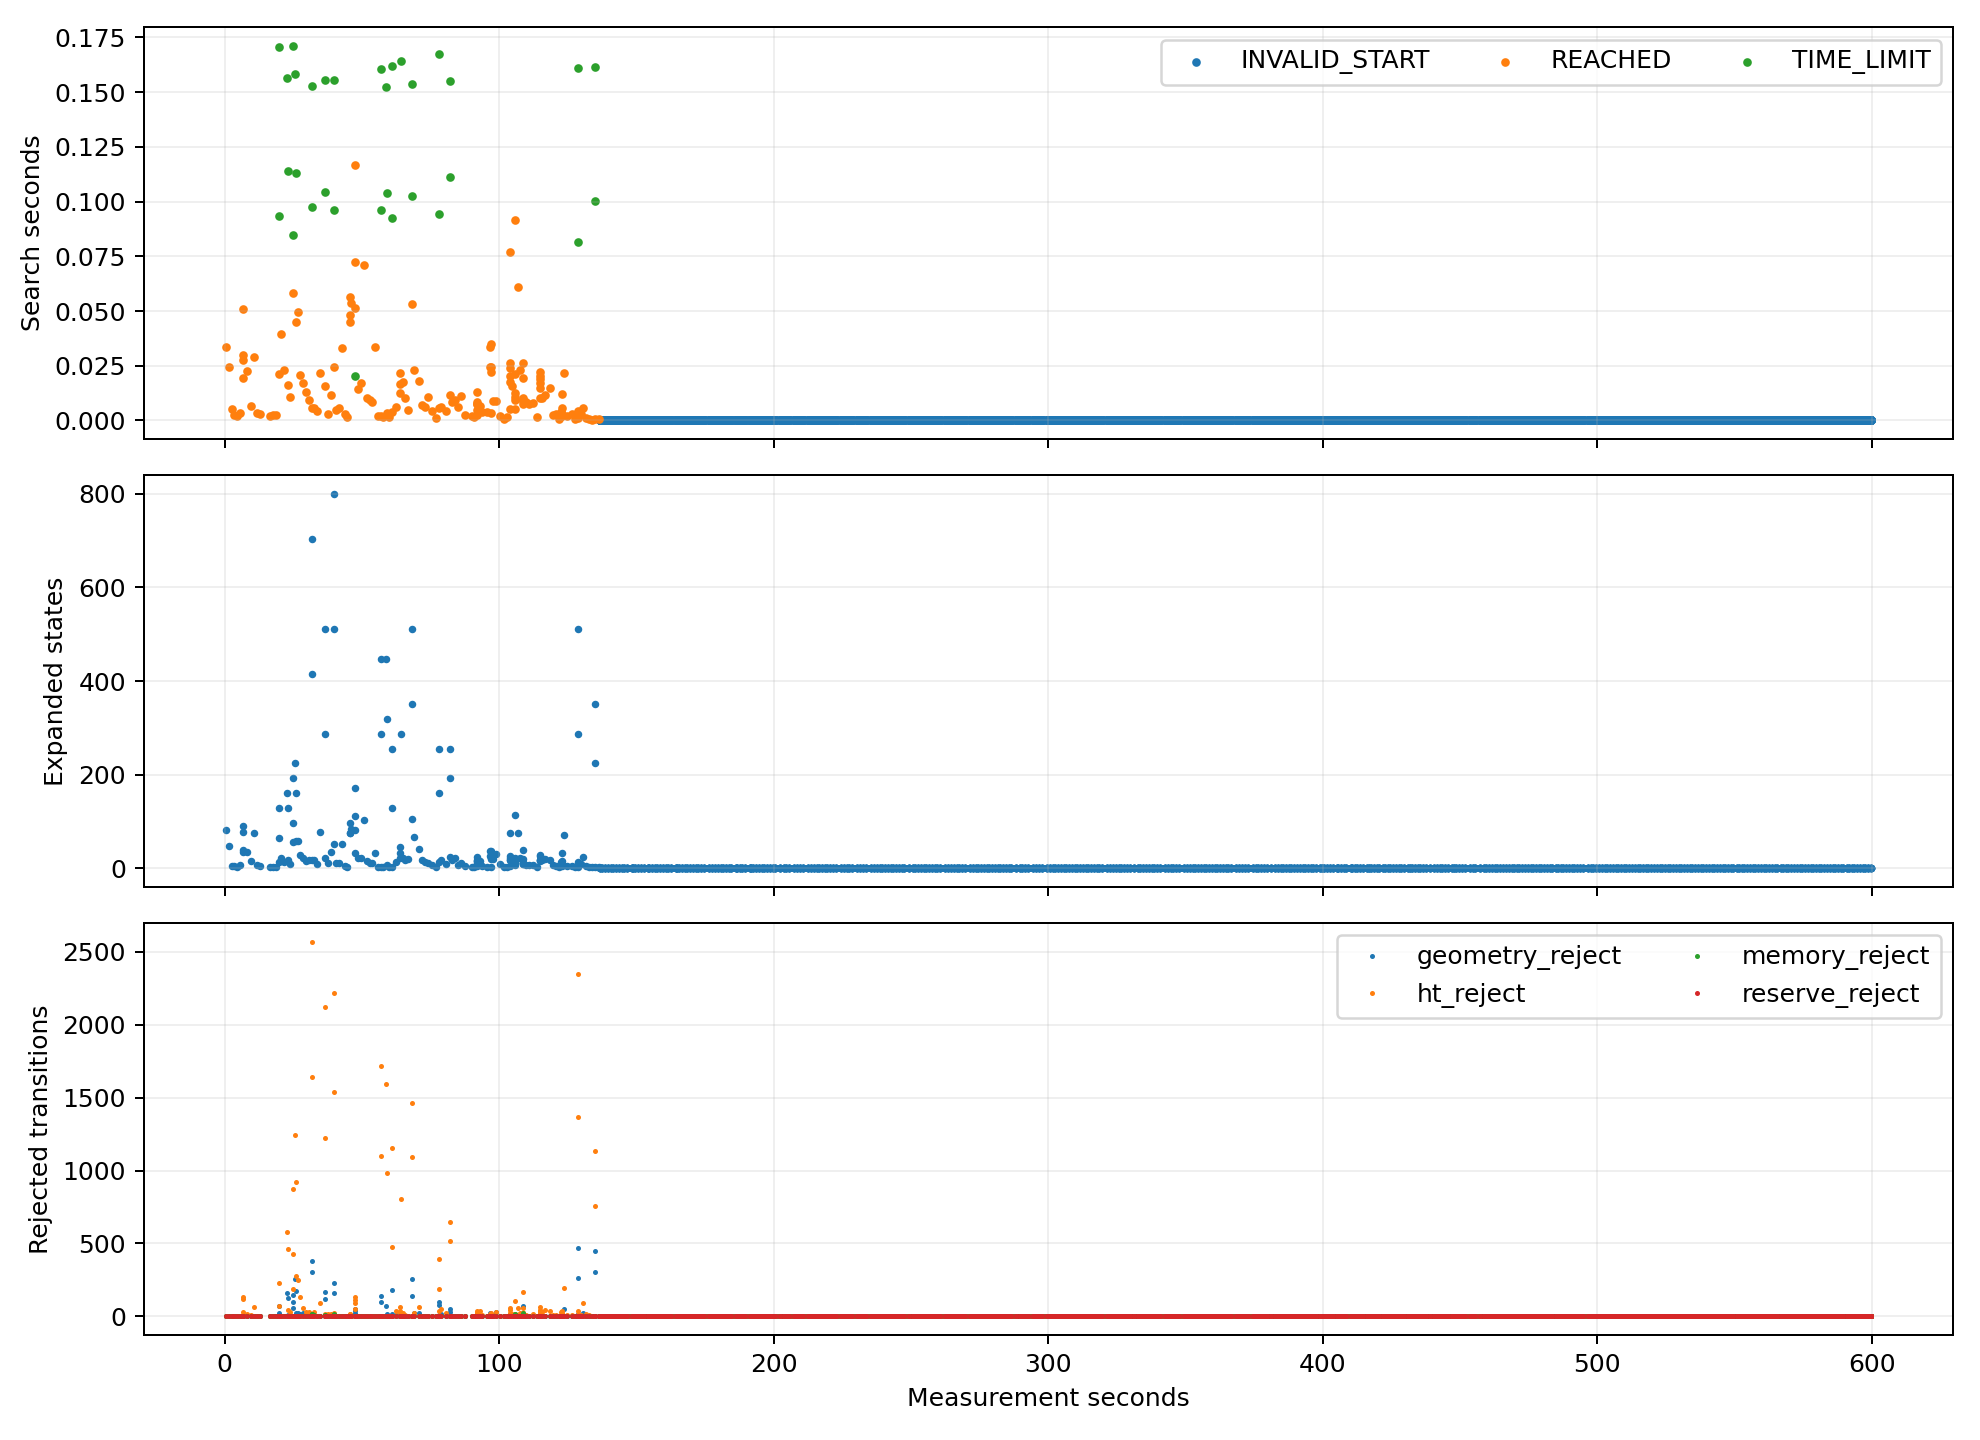

Data behind this chart, as committed beside it:
target, goal, gain, recovery, backtrack, ht_stamp, termination, elapsed_s, budget_s, expanded, expansion_limit, geometry_queries, geometry_s, geometry_reject, ht_reject, memory_reject, reserve_reject, wall_time, t_s
4860, (3.150000,-0.450000), 0.0, 0.0, 0.0, 1792314396, REACHED, 0.03344, 0.15, 83.0, 8000, 4265, 0.0301, 0.0, 0.0, 0.0, 0.0, 1792314397, 0.4724
4860, (3.150000,-0.450000), 0.0, 0.0, 0.0, 1792314397, REACHED, 0.0245, 0.15, 47.0, 8000, 2393, 0.02265, 0.0, 0.0, 0.0, 0.0, 1792314398, 1.618
4860, (3.150000,-0.450000), 0.0, 0.0, 0.0, 1792314398, REACHED, 0.005193, 0.15, 6.0, 8000, 261.0, 0.004821, 0.0, 0.0, 0.0, 0.0, 1792314399, 2.613
4860, (3.150000,-0.450000), 0.0, 0.0, 0.0, 1792314399, REACHED, 0.002409, 0.15, 5.0, 8000, 209.0, 0.00223, 0.0, 0.0, 0.0, 0.0, 1792314400, 3.614
4860, (3.150000,-0.450000), 0.0, 0.0, 0.0, 1792314400, REACHED, 0.001965, 0.15, 4.0, 8000, 157.0, 0.001833, 0.0, 0.0, 0.0, 0.0, 1792314401, 4.565
4860, (3.150000,-0.450000), 0.0, 0.0, 0.0, 1792314401, REACHED, 0.003376, 0.15, 7.0, 8000, 313.0, 0.003143, 0.0, 0.0, 0.0, 0.0, 1792314402, 5.583
6059, (2.850000,3.150000), 23.0, 0.0, 0.0, 1792314402, REACHED, 0.0196, 0.15, 36.0, 8000, 1796, 0.01817, 0.0, 10.0, 0.0, 0.0, 1792314403, 6.574
6258, (2.550000,3.750000), 26.0, 0.0, 0.0, 1792314402, REACHED, 0.05077, 0.15, 90.0, 8000, 4406, 0.04593, 0.0, 122.0, 0.0, 0.0, 1792314403, 6.625
6158, (2.550000,3.450000), 23.0, 0.0, 0.0, 1792314402, REACHED, 0.02783, 0.15, 39.0, 8000, 1911, 0.02571, 0.0, 28.0, 0.0, 0.0, 1792314403, 6.653
6259, (2.850000,3.750000), 21.0, 0.0, 0.0, 1792314402, REACHED, 0.03007, 0.15, 78.0, 8000, 3655, 0.02753, 0.0, 136.0, 0.0, 0.0, 1792314403, 6.683
6039, (2.850000,3.150000), 23.0, 0.0, 0.0, 1792314403, REACHED, 0.02243, 0.15, 35.0, 8000, 1724, 0.02107, 0.0, 15.0, 0.0, 0.0, 1792314405, 8.344
6039, (2.850000,3.150000), 16.0, 0.0, 0.0, 1792314404, REACHED, 0.006837, 0.15, 16.0, 8000, 763.0, 0.006177, 0.0, 9.0, 0.0, 0.0, 1792314406, 9.715
6039, (2.850000,3.150000), 16.0, 0.0, 0.0, 1792314405, REACHED, 0.02919, 0.15, 75.0, 8000, 3682, 0.02658, 0.0, 61.0, 0.0, 0.0, 1792314407, 10.76
6039, (2.850000,3.150000), 0.0, 0.0, 0.0, 1792314406, REACHED, 0.003398, 0.15, 7.0, 8000, 313.0, 0.003119, 0.0, 0.0, 0.0, 0.0, 1792314408, 11.76
6039, (2.850000,3.150000), 0.0, 0.0, 0.0, 1792314407, REACHED, 0.002777, 0.15, 6.0, 8000, 261.0, 0.002597, 0.0, 0.0, 0.0, 0.0, 1792314409, 12.74
6039, (2.850000,3.150000), 0.0, 0.0, 0.0, 1792314412, REACHED, 0.002215, 0.15, 4.0, 8000, 157.0, 0.002102, 0.0, 0.0, 0.0, 0.0, 1792314413, 16.68
6039, (2.850000,3.150000), 0.0, 0.0, 0.0, 1792314413, REACHED, 0.002555, 0.15, 4.0, 8000, 157.0, 0.002421, 0.0, 0.0, 0.0, 0.0, 1792314414, 17.67
6059, (2.850000,3.150000), 0.0, 0.0, 0.0, 1792314414, REACHED, 0.002573, 0.15, 3.0, 8000, 105.0, 0.002487, 0.0, 0.0, 0.0, 0.0, 1792314415, 18.6
5073, (7.050000,0.150000), 38.0, 0.0, 0.0, 1792314415, TIME_LIMIT, 0.1708, 0.15, 128.0, 8000, 6052, 0.1659, 72.0, 232.0, 0.0, 0.0, 1792314416, 19.82
4973, (7.050000,-0.150000), 39.0, 0.0, 0.0, 1792314415, TIME_LIMIT, 0.09352, 0.07918, 64.0, 8000, 3150, 0.09107, 23.0, 71.0, 0.0, 0.0, 1792314416, 19.91
6161, (3.450000,3.450000), 0.0, 1.0, 1.0, 1792314415, REACHED, 0.02127, 0.08563, 13.0, 8000, 625.0, 0.02076, 0.0, 0.0, 0.0, 0.0, 1792314416, 19.93
4161, (3.450000,3.450000), 0.0, 0.0, 0.0, 1792314416, REACHED, 0.03948, 0.15, 22.0, 8000, 1093, 0.0385, 0.0, 4.0, 0.0, 0.0, 1792314417, 20.73
4161, (3.450000,3.450000), 0.0, 0.0, 0.0, 1792314417, REACHED, 0.02319, 0.15, 14.0, 8000, 677.0, 0.02268, 0.0, 1.0, 0.0, 0.0, 1792314418, 21.65
3073, (7.050000,0.150000), 47.0, 0.0, 0.0, 1792314418, TIME_LIMIT, 0.1563, 0.15, 160.0, 8000, 6465, 0.1509, 158.0, 579.0, 0.0, 0.0, 1792314419, 22.86
2973, (7.050000,-0.150000), 48.0, 0.0, 0.0, 1792314418, TIME_LIMIT, 0.1141, 0.09366, 128.0, 8000, 5160, 0.1106, 129.0, 465.0, 0.0, 0.0, 1792314420, 22.97
4362, (3.750000,4.050000), 0.0, 1.0, 1.0, 1792314418, REACHED, 0.01641, 0.07949, 17.0, 8000, 723.0, 0.01585, 7.0, 42.0, 0.0, 0.0, 1792314420, 22.99
4342, (3.750000,4.050000), 0.0, 0.0, 0.0, 1792314419, REACHED, 0.01093, 0.15, 9.0, 8000, 349.0, 0.01067, 6.0, 27.0, 0.0, 0.0, 1792314420, 23.7
3255, (7.650000,0.750000), 76.0, 0.0, 0.0, 1792314420, TIME_LIMIT, 0.1712, 0.15, 192.0, 8000, 7745, 0.1661, 145.0, 871.0, 0.0, 0.0, 1792314421, 24.8
3355, (7.650000,1.050000), 68.0, 0.0, 0.0, 1792314420, TIME_LIMIT, 0.08457, 0.07878, 96.0, 8000, 3845, 0.08194, 96.0, 425.0, 0.0, 0.0, 1792314421, 24.89
3941, (3.450000,2.850000), 0.0, 1.0, 1.0, 1792314420, REACHED, 0.05802, 0.09415, 57.0, 8000, 2391, 0.05632, 54.0, 190.0, 0.0, 0.0, 1792314422, 24.95
3255, (7.650000,0.750000), 76.0, 0.0, 0.0, 1792314421, TIME_LIMIT, 0.1584, 0.15, 224.0, 8000, 8116, 0.1531, 258.0, 1243, 0.0, 0.0, 1792314422, 25.78
3355, (7.650000,1.050000), 68.0, 0.0, 0.0, 1792314421, TIME_LIMIT, 0.113, 0.09158, 160.0, 8000, 5758, 0.1092, 175.0, 923.0, 0.0, 0.0, 1792314422, 25.89
3039, (2.850000,0.150000), 0.0, 1.0, 1.0, 1792314421, REACHED, 0.04483, 0.07852, 58.0, 8000, 2366, 0.0432, 23.0, 274.0, 0.0, 0.0, 1792314422, 25.94
3039, (2.850000,0.150000), 0.0, 0.0, 0.0, 1792314422, REACHED, 0.04942, 0.15, 58.0, 8000, 2383, 0.04737, 20.0, 251.0, 0.0, 0.0, 1792314423, 26.67
3039, (2.850000,0.150000), 0.0, 0.0, 0.0, 1792314423, REACHED, 0.02064, 0.15, 29.0, 8000, 1187, 0.01975, 14.0, 131.0, 0.0, 0.0, 1792314424, 27.61
3039, (2.850000,0.150000), 0.0, 0.0, 0.0, 1792314424, REACHED, 0.0172, 0.15, 23.0, 8000, 971.0, 0.01641, 26.0, 60.0, 0.0, 0.0, 1792314425, 28.61
3039, (2.850000,0.150000), 0.0, 0.0, 0.0, 1792314425, REACHED, 0.01315, 0.15, 16.0, 8000, 747.0, 0.01241, 2.0, 29.0, 0.0, 0.0, 1792314426, 29.6
3039, (2.850000,0.150000), 0.0, 0.0, 0.0, 1792314426, REACHED, 0.00944, 0.15, 19.0, 8000, 890.0, 0.008789, 0.0, 28.0, 0.0, 0.0, 1792314427, 30.59
3255, (7.650000,0.750000), 76.0, 0.0, 0.0, 1792314427, TIME_LIMIT, 0.1528, 0.15, 704.0, 8000, 29625, 0.1331, 382.0, 2571, 17.0, 0.0, 1792314428, 31.81
3355, (7.650000,1.050000), 68.0, 0.0, 0.0, 1792314427, TIME_LIMIT, 0.09743, 0.09717, 416.0, 8000, 16922, 0.08639, 306.0, 1645, 17.0, 0.0, 1792314428, 31.91
2942, (3.750000,-0.150000), 0.0, 1.0, 1.0, 1792314427, REACHED, 0.005796, 0.09971, 17.0, 8000, 782.0, 0.00527, 1.0, 13.0, 10.0, 0.0, 1792314428, 31.92
2942, (3.750000,-0.150000), 0.0, 0.0, 0.0, 1792314428, REACHED, 0.005791, 0.15, 18.0, 8000, 827.0, 0.005212, 0.0, 27.0, 10.0, 0.0, 1792314429, 32.65
2942, (3.750000,-0.150000), 0.0, 0.0, 0.0, 1792314429, REACHED, 0.004278, 0.15, 9.0, 8000, 413.0, 0.003971, 0.0, 0.0, 2.0, 0.0, 1792314430, 33.6
4942, (3.750000,-0.150000), 0.0, 0.0, 0.0, 1792314430, REACHED, 0.02147, 0.15, 77.0, 8000, 3778, 0.01886, 5.0, 89.0, 0.0, 0.0, 1792314431, 34.59
5255, (7.650000,0.750000), 76.0, 0.0, 0.0, 1792314430, TIME_LIMIT, 0.1555, 0.15, 512.0, 8000, 21535, 0.1374, 165.0, 2125, 12.0, 0.0, 1792314433, 36.42
5355, (7.650000,1.050000), 68.0, 0.0, 0.0, 1792314430, TIME_LIMIT, 0.1042, 0.09447, 288.0, 8000, 12033, 0.09339, 118.0, 1223, 12.0, 0.0, 1792314433, 36.52
4641, (3.450000,-1.050000), 0.0, 1.0, 1.0, 1792314430, REACHED, 0.01597, 0.09022, 23.0, 8000, 1128, 0.01444, 0.0, 15.0, 1.0, 0.0, 1792314433, 36.54
4641, (3.450000,-1.050000), 0.0, 0.0, 0.0, 1792314433, REACHED, 0.002818, 0.15, 11.0, 8000, 504.0, 0.002465, 0.0, 15.0, 3.0, 0.0, 1792314434, 37.62
4641, (3.450000,-1.050000), 0.0, 0.0, 0.0, 1792314434, REACHED, 0.01173, 0.15, 34.0, 8000, 1697, 0.01049, 0.0, 13.0, 0.0, 0.0, 1792314435, 38.73
5255, (7.650000,0.750000), 73.0, 0.0, 0.0, 1792314435, TIME_LIMIT, 0.1554, 0.15, 800.0, 8000, 36553, 0.1303, 231.0, 2222, 15.0, 0.0, 1792314436, 39.92
5355, (7.650000,1.050000), 62.0, 0.0, 0.0, 1792314435, TIME_LIMIT, 0.096, 0.09456, 512.0, 8000, 23162, 0.07915, 163.0, 1541, 11.0, 0.0, 1792314437, 40.02
4738, (2.550000,-0.750000), 0.0, 1.0, 1.0, 1792314435, REACHED, 0.02449, 0.09851, 52.0, 8000, 2620, 0.02245, 0.0, 20.0, 9.0, 0.0, 1792314437, 40.04
4738, (2.550000,-0.750000), 0.0, 0.0, 0.0, 1792314436, REACHED, 0.004624, 0.15, 11.0, 8000, 511.0, 0.004226, 0.0, 4.0, 3.0, 0.0, 1792314437, 40.66
4738, (2.550000,-0.750000), 0.0, 0.0, 0.0, 1792314437, REACHED, 0.005826, 0.15, 11.0, 8000, 519.0, 0.005417, 0.0, 2.0, 0.0, 0.0, 1792314438, 41.72
4738, (2.550000,-0.750000), 0.0, 0.0, 0.0, 1792314438, REACHED, 0.033, 0.15, 53.0, 8000, 2705, 0.03097, 0.0, 3.0, 0.0, 0.0, 1792314439, 42.79
4738, (2.550000,-0.750000), 0.0, 0.0, 0.0, 1792314439, REACHED, 0.002938, 0.15, 5.0, 8000, 209.0, 0.00277, 0.0, 0.0, 0.0, 0.0, 1792314440, 43.72
4738, (2.550000,-0.750000), 0.0, 0.0, 0.0, 1792314440, REACHED, 0.001768, 0.15, 3.0, 8000, 105.0, 0.001647, 0.0, 0.0, 0.0, 0.0, 1792314441, 44.74
4973, (7.050000,-0.150000), 50.0, 0.0, 0.0, 1792314441, REACHED, 0.04502, 0.15, 76.0, 8000, 3871, 0.04222, 1.0, 13.0, 0.0, 0.0, 1792314442, 45.76
5073, (7.050000,0.150000), 43.0, 0.0, 0.0, 1792314441, REACHED, 0.0562, 0.15, 98.0, 8000, 5015, 0.0529, 1.0, 14.0, 0.0, 0.0, 1792314442, 45.82
5072, (6.750000,0.150000), 40.0, 0.0, 0.0, 1792314441, REACHED, 0.04822, 0.1487, 76.0, 8000, 3889, 0.04548, 0.0, 4.0, 0.0, 0.0, 1792314442, 45.87
... 3,659 more rows
